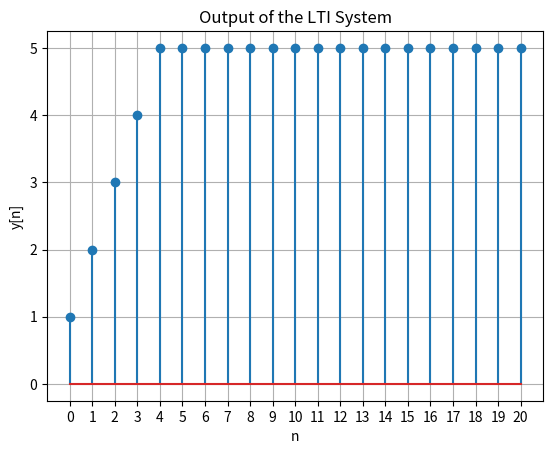

Here is the Python script that generated this plot:
'''
The impulse response of a discrete-time LTI system is h(n)={u(n)−u(n−5)}.
Determine the output of the system for the input x[n]=u(n), using the convolution
sum

'''

import numpy as np
import matplotlib.pyplot as plt

def u(n):
    if(n>=0):
        return 1
    return 0

def h(n):
    return u(n) - u(n-5)

def x(n):
    return u(n)

y = []
min_n = 0
max_n = 20
for n in range(min_n, max_n + 1):
    sum = 0
    for k in range(0, n + 1):
        sum+=x(k)*h(n-k)
        # print(f"n: {n}, k: {k}, h(k): {h(k)}, h(n-k): {h(n-k)}, sum: {sum}")
    y.append(sum)

n = np.arange(min_n, max_n+1, 1)

print(y)   

plt.stem(n,y)
plt.title("Output of the LTI System")
plt.xlabel("n")
plt.ylabel("y[n]")
plt.grid(True)
plt.xticks(np.arange(min_n, max_n+1, 1))
plt.show() 